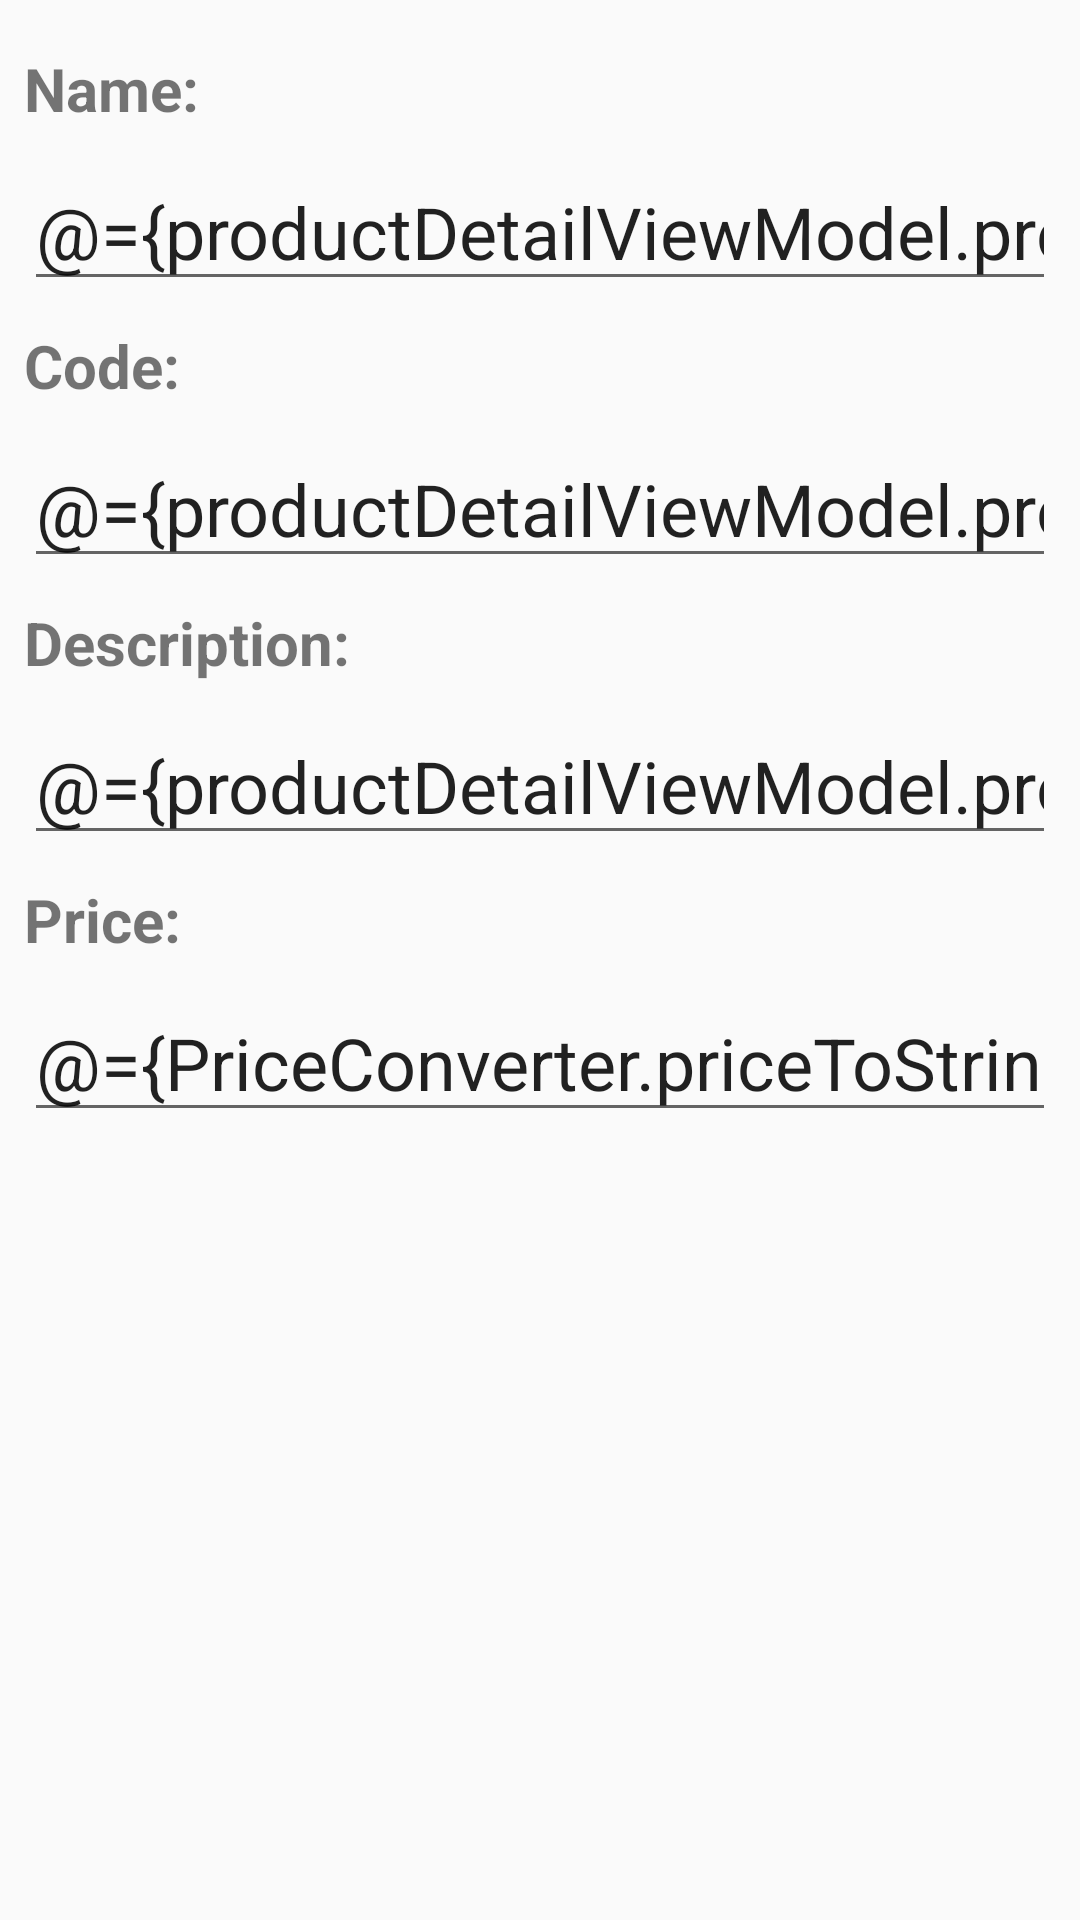

Layout XML and referenced resources for this Android screen:
<!-- AndroidManifest.xml: application theme AppTheme -->
<!-- res/layout/fragment_product_detail.xml -->
<?xml version="1.0" encoding="utf-8"?>
<layout xmlns:android="http://schemas.android.com/apk/res/android"
    xmlns:app="http://schemas.android.com/apk/res-auto">
    <data>
        <import type="br.com.silverio.dm114_final.product.PriceConverter"/>
        <variable
            name="productDetailViewModel"
            type="br.com.silverio.dm114_final.productdetail.ProductDetailViewModel" />
    </data>
    <ScrollView
        android:layout_width="match_parent"
        android:layout_height="match_parent">
        <androidx.constraintlayout.widget.ConstraintLayout
            android:id="@+id/layout"
            android:layout_width="match_parent"
            android:layout_height="wrap_content">
            
            <TextView
                android:id="@+id/textView2"
                android:layout_width="0dp"
                android:layout_height="wrap_content"
                android:layout_marginStart="8dp"
                android:layout_marginTop="16dp"
                android:layout_marginEnd="8dp"
                android:labelFor="@id/edtName"
                android:text="Name:"
                android:textSize="20sp"
                android:textStyle="bold"
                app:layout_constraintEnd_toEndOf="parent"
                app:layout_constraintStart_toStartOf="parent"
                app:layout_constraintTop_toTopOf="parent" />
            <EditText
                android:id="@+id/edtName"
                android:layout_width="0dp"
                android:layout_height="wrap_content"
                android:layout_marginStart="8dp"
                android:layout_marginTop="8dp"
                android:layout_marginEnd="8dp"
                android:ems="10"
                android:inputType="textCapWords"
                android:textSize="24sp"
                android:text="@={productDetailViewModel.product.name}"
                app:layout_constraintEnd_toEndOf="parent"
                app:layout_constraintStart_toStartOf="parent"
                app:layout_constraintTop_toBottomOf="@+id/textView2" />
            <TextView
                android:id="@+id/textView3"
                android:layout_width="0dp"
                android:layout_height="wrap_content"
                android:layout_marginStart="8dp"
                android:layout_marginTop="8dp"
                android:layout_marginEnd="8dp"
                android:labelFor="@id/edtCode"
                android:text="Code:"
                android:textSize="20sp"
                android:textStyle="bold"
                app:layout_constraintEnd_toEndOf="parent"
                app:layout_constraintStart_toStartOf="parent"
                app:layout_constraintTop_toBottomOf="@+id/edtName" />
            <EditText
                android:id="@+id/edtCode"
                android:layout_width="0dp"
                android:layout_height="wrap_content"
                android:layout_marginStart="8dp"
                android:layout_marginTop="8dp"
                android:layout_marginEnd="8dp"
                android:ems="10"
                android:inputType="textCapCharacters"
                android:textSize="24sp"
                android:text="@={productDetailViewModel.product.code}"
                app:layout_constraintEnd_toEndOf="parent"
                app:layout_constraintStart_toStartOf="parent"
                app:layout_constraintTop_toBottomOf="@+id/textView3" />
            <TextView
                android:id="@+id/textView5"
                android:layout_width="0dp"
                android:layout_height="wrap_content"
                android:layout_marginStart="8dp"
                android:layout_marginTop="8dp"
                android:layout_marginEnd="8dp"
                android:labelFor="@id/edtDescription"
                android:text="Description:"
                android:textSize="20sp"
                android:textStyle="bold"
                app:layout_constraintEnd_toEndOf="parent"
                app:layout_constraintStart_toStartOf="parent"
                app:layout_constraintTop_toBottomOf="@+id/edtCode" />
            <EditText
                android:id="@+id/edtDescription"
                android:layout_width="0dp"
                android:layout_height="wrap_content"
                android:layout_marginStart="8dp"
                android:layout_marginTop="8dp"
                android:layout_marginEnd="8dp"
                android:ems="10"
                android:inputType="textCapSentences"
                android:textSize="24sp"
                android:text="@={productDetailViewModel.product.description}"
                app:layout_constraintEnd_toEndOf="parent"
                app:layout_constraintStart_toStartOf="parent"
                app:layout_constraintTop_toBottomOf="@+id/textView5" />
            <TextView
                android:id="@+id/textView4"
                android:layout_width="0dp"
                android:layout_height="wrap_content"
                android:layout_marginStart="8dp"
                android:layout_marginTop="8dp"
                android:layout_marginEnd="8dp"
                android:labelFor="@id/edtPrice"
                android:text="Price:"
                android:textSize="20sp"
                android:textStyle="bold"
                app:layout_constraintEnd_toEndOf="parent"
                app:layout_constraintHorizontal_bias="0.0"
                app:layout_constraintStart_toStartOf="parent"
                app:layout_constraintTop_toBottomOf="@+id/edtDescription" />
            <EditText
                android:id="@+id/edtPrice"
                android:layout_width="0dp"
                android:layout_height="wrap_content"
                android:layout_marginStart="8dp"
                android:layout_marginTop="8dp"
                android:layout_marginEnd="8dp"
                android:ems="10"
                android:inputType="numberSigned|numberDecimal"
                android:textSize="24sp"
                android:text="@={PriceConverter.priceToString(productDetailViewModel.product.price)}"
                app:layout_constraintEnd_toEndOf="parent"
                app:layout_constraintHorizontal_bias="0.0"
                app:layout_constraintStart_toStartOf="parent"
                app:layout_constraintTop_toBottomOf="@+id/textView4" />
        </androidx.constraintlayout.widget.ConstraintLayout>
    </ScrollView>
</layout>
<!-- resources referenced by this layout -->
<resources>
  <style name="AppTheme" parent="Theme.AppCompat.Light.DarkActionBar">
          
          <item name="colorPrimary">#eb4100</item>
          <item name="colorPrimaryDark">#eb4100</item>
          <item name="colorAccent">#eb4100</item>
      </style>
</resources>
